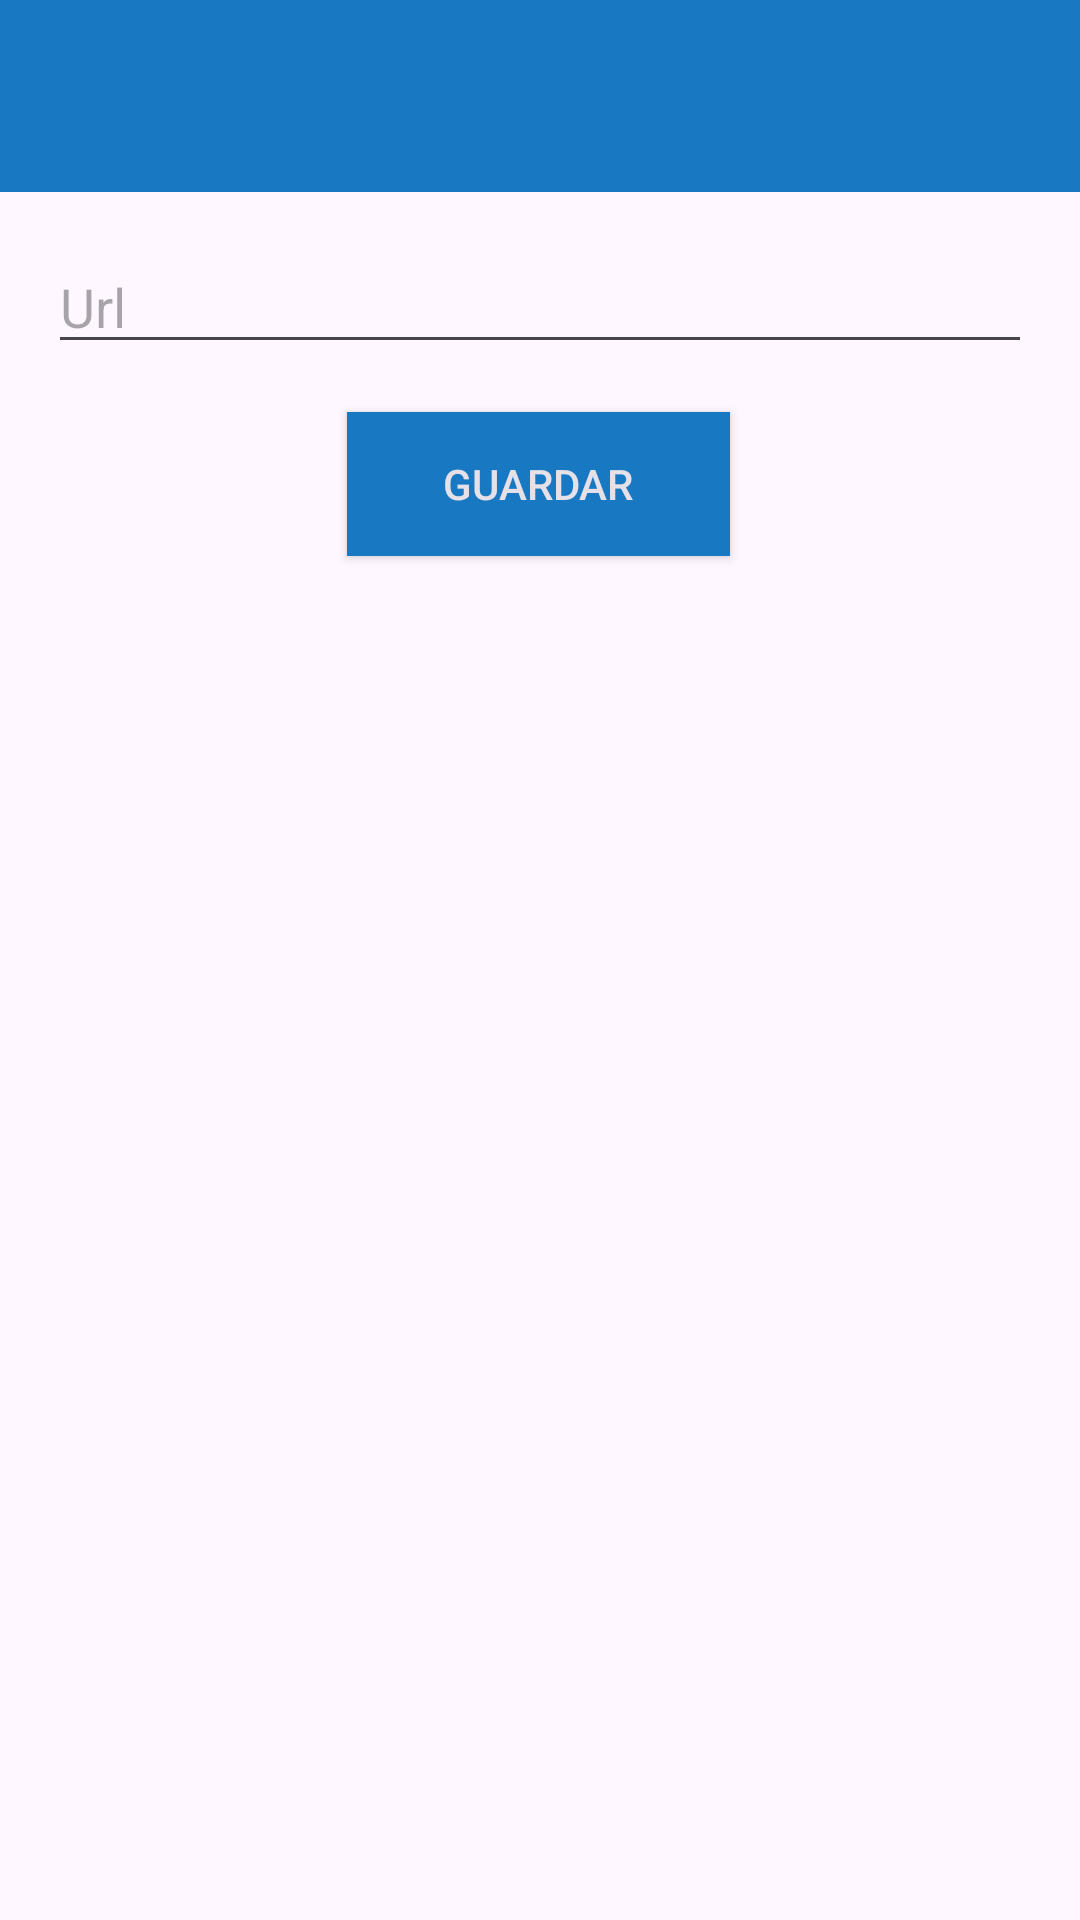

Reconstruct the res/layout file that produces this screen, plus the resources it refers to.
<!-- AndroidManifest.xml: application theme Theme.MiStock -->
<!-- res/layout/activity_settings.xml -->
<?xml version="1.0" encoding="utf-8"?>
<androidx.constraintlayout.widget.ConstraintLayout xmlns:android="http://schemas.android.com/apk/res/android"
    xmlns:app="http://schemas.android.com/apk/res-auto"
    xmlns:tools="http://schemas.android.com/tools"
    android:id="@+id/main"
    android:layout_width="match_parent"
    android:layout_height="match_parent"
    tools:context=".SettingsActivity">

    <androidx.appcompat.widget.Toolbar
        android:id="@+id/toolbar"
        android:layout_width="match_parent"
        android:layout_height="?attr/actionBarSize"
        android:background="?attr/colorPrimary"
        android:theme="@style/ThemeOverlay.AppCompat.Dark.ActionBar"
        app:layout_constraintEnd_toEndOf="parent"
        app:layout_constraintStart_toStartOf="parent"
        app:layout_constraintTop_toTopOf="parent" />


    <EditText
        android:id="@+id/txtUrl"
        android:layout_width="0dp"
        android:layout_height="wrap_content"
        android:layout_marginStart="16dp"
        android:layout_marginTop="16dp"
        android:layout_marginEnd="16dp"
        android:ems="10"
        android:hint="@string/txt_url"
        android:inputType="text|textUri"
        app:layout_constraintEnd_toEndOf="parent"
        app:layout_constraintStart_toStartOf="parent"
        app:layout_constraintTop_toBottomOf="@+id/toolbar" />


    <Button
        android:id="@+id/btnSave"
        style="@style/Widget.AppCompat.Button.Colored"
        android:layout_width="wrap_content"
        android:layout_height="wrap_content"
        android:layout_marginTop="16dp"
        android:background="@color/colorPrimary"
        android:paddingHorizontal="32dp"
        android:paddingVertical="8dp"
        android:text="@string/btn_guardar"
        app:layout_constraintEnd_toEndOf="parent"
        app:layout_constraintHorizontal_bias="0.498"
        app:layout_constraintStart_toStartOf="parent"
        app:layout_constraintTop_toBottomOf="@+id/txtUrl" />

</androidx.constraintlayout.widget.ConstraintLayout>
<!-- resources referenced by this layout -->
<resources>
  <color name="colorPrimary">#1878C1</color>
  <string name="btn_guardar">Guardar</string>
  <string name="txt_url">Url</string>
  <style name="Theme.MiStock" parent="Base.Theme.MiStock" />
  <style name="Base.Theme.MiStock" parent="Theme.Material3.DayNight.NoActionBar">
          
          
          <item name="colorPrimary">@color/colorPrimary</item>
      </style>
</resources>
